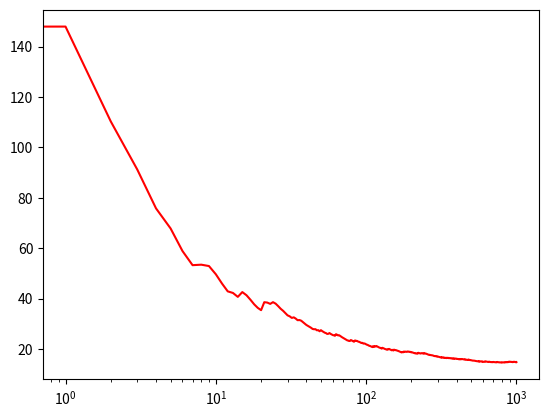

The script that saved this image:
import numpy as np
import matplotlib.pyplot as plt
import pandas as pd
import copy
import itertools
from datetime import datetime


class State:
    def __init__(self, x, y, velocity):
        self.x = x
        self.y = y
        self.velocity = velocity
    def __eq__(self, __o: object):
        return (self.x == __o.x and self.y == __o.y)

actions = [[0, 0], [1, 0], [0, 1], [1, 1],
           [-1, 0], [0, -1], [-1, -1], [-1, 1], [1, -1]]
states = []
starting_states = []
terminal_states = []
gamma = 1
rewards = []
# np.random.seed(int(datetime.now().timestamp()))

# velocities = list([[a, b] for a,b in itertools.product(range(-5,6), range(-5,6))])
velocities = list([[a, b] for a,b in itertools.product(range(-1,2), range(-1,2))])

for y in range(30):
    for i in range(30):
        for n in range(len(velocities)):
            reward = -1
            if(i > 20 and y < 5):
                # print(" ", end="")
                continue
            new_state = State(i,y,velocities[n])
            if(y==0 and np.array_equal(new_state.velocity, [0,0])): starting_states.append(new_state)
            elif(i >= 25): 
                reward = 0
                terminal_states.append(new_state)
            # if(velocity == [0,0]): print('s' if new_state in starting_states else 'f' if new_state in terminal_states else "x", end="")
            rewards.append(reward)
            states.append(new_state)
    # print("")
states = np.array(states)
starting_states = np.array(starting_states)
terminal_states = np.array(terminal_states)

# rewards = np.zeros((len(states),))
# rewards.fill(-1)

actions = np.array(actions)
tries = np.zeros((len(states),len(actions)))
probs = np.full((len(states),len(actions)), 1/len(actions))
pi = np.full((len(states),len(actions)), 1/len(actions))
q = np.zeros((len(states),len(actions)))
c = np.zeros((len(states),len(actions)))


print(f"len of states: {len(states)}")
print(f"len of terminal states: {len(terminal_states)}")
def get_state_index(state: State, states):
    start_time = datetime.now()
    # help_array = [vars(stato) for stato in list(states)]
    index = False
    # if(vars(state) in help_array): index = help_array.index(vars(state))
    try:
        # index = np.where(states == state)[0][0]
        index = list(states).index(state)
    except:
        pass
    # print(index)
    # print(f"get_state_index: {datetime.now()-start_time}")
    return index


# for terminal_state in terminal_states:
#     rewards[get_state_index(terminal_state, states)] = 0

def get_action_index(action, actions):
    return actions.tolist().index(list(action))

def draw_map(current_state: State):
    current_y = states[0].y
    for state in states:
        if(state.y != current_y): print("")
        current_y = state.y
        if(state == current_state): print("*", end="")
        else: print("f" if state in terminal_states else "s" if state in starting_states else "x", end="")
    print("", end="\n\n")
            

def get_appropriate_action(state, actions, policy):
    return copy.deepcopy(actions[np.random.choice(len(actions), p=policy[get_state_index(state, states)])])

def do_step(state : State, action):
    start_time = datetime.now()
    new_state = copy.deepcopy(state)
    new_state.velocity[0] += action[0]
    new_state.velocity[1] += action[1]
    new_state.velocity[0] = min(5, new_state.velocity[0])
    new_state.velocity[0] = max(-5, new_state.velocity[0])
    new_state.velocity[1] = min(5, new_state.velocity[1])
    new_state.velocity[1] = max(-5, new_state.velocity[1])
    new_state.x += new_state.velocity[0]
    new_state.y += new_state.velocity[1]
    # print(f"do_step before if: {datetime.now()-start_time}")
    if(get_state_index(new_state, states) == False):
        new_state = np.random.choice(starting_states)
    end_time = datetime.now()
    # print(f"do_step: {end_time-start_time}")
    return new_state

def do_episode(b_policy, pi_policy, current_state = False, random_action = False, draw = False, improve_policy=True, use_proper_q = True):
    if(current_state == False): current_state = np.random.choice(starting_states)
    if(random_action == False): random_action = copy.deepcopy(actions[np.random.choice(len(actions))])
    # print(vars(current_state))
    are_b_and_pi_policies_same = np.array_equal(b_policy, pi_policy)
    sa = [[current_state, random_action]]
    count = 0
    while(count == 0 or current_state not in terminal_states):
        start_time = datetime.now()
        count+=1
        # print(vars(current_state))
        state_index = get_state_index(current_state, states)
        random_action = get_appropriate_action(current_state, actions, b_policy)
        # random_action = actions[probs[get_state_index(current_state)].argmax(0)]
        # print(random_action)
        current_state = do_step(current_state, random_action)
        sa.append([current_state, random_action])
        end_time = datetime.now()
        # print(f"do_episode while: {end_time-start_time}")
    sa.reverse()

    g = 0
    w = 1
    for state_action in sa:
        if (draw): draw_map(state_action[0])
        state_index = get_state_index(state_action[0], states)
        action_index = np.where(actions == state_action[1])[0][0]
        g = rewards[state_index] + gamma * g
        c[state_index,action_index] += w
        tries[state_index,action_index] += 1
        if(use_proper_q): q[state_index, action_index] += ((0 if c[state_index, action_index] == 0 else w/c[state_index, action_index])) * (g - q[state_index, action_index])
        else: q[state_index, action_index] = (q[state_index,action_index] * (tries[state_index,action_index] - 1) + g)/tries[state_index,action_index]
        # probs[state_index] = q[state_index].argmax(0)
        maximizing_index = q[state_index].argmax(0)
        if(improve_policy):
            pi_policy[state_index].fill(0)
            pi_policy[state_index,maximizing_index] = 1
        if(not are_b_and_pi_policies_same): 
            b_policy[state_index].fill(0.1/(len(b_policy[state_index])-1))
            b_policy[state_index,maximizing_index] = 0.9
        # if(action_index != maximizing_index): break
        # print(f"w: {w}")
        # print(f"b_policy[state_index, action_index]: {b_policy[state_index, action_index]}")
        w = w/(b_policy[state_index, action_index]) if b_policy[state_index, action_index] != 0 else 0
        # w = (pi_policy[state_index, action_index] * w)/(b_policy[state_index, action_index]) if b_policy[state_index, action_index] != 0 else 0
        # print(probs[state_index])
        # print(q[state_index].argmax(0))
        # print(probs[state_index])
        # print()
        # print(q[state_index, action_index])
    return count

def do_episode_2(b_policy, pi_policy, actions, q, alpha, gamma, e, current_state = False, current_action = False, draw = False, improve_policy=True):
    if(current_state == False): current_state = np.random.choice(starting_states)
    if(current_action == False): current_action = get_appropriate_action(current_state, actions, b_policy)
    steps = 0
    while(current_state not in terminal_states):
        steps+=1
        previous_state = copy.deepcopy(current_state)
        previous_action = copy.deepcopy(current_action)
        previous_state_index = get_state_index(previous_state, states)
        previous_action_index = get_action_index(previous_action, actions)
        current_state = do_step(previous_state, previous_action)
        current_action = get_appropriate_action(current_state, actions, b_policy)
        current_state_index = get_state_index(current_state, states)
        current_action_index = get_action_index(current_action, actions)
        # q[previous_state_index, previous_action_index] = (1-alpha) * q[previous_state_index, previous_action_index] + alpha * ((rewards[current_state_index] + gamma * (q[current_state_index, current_action_index])) - q[previous_state_index, previous_action_index])
        q[previous_state_index, previous_action_index] = (1-alpha) * q[previous_state_index, previous_action_index] + alpha * ((rewards[current_state_index] + gamma * (np.amax(q[current_state_index], 0))) - q[previous_state_index, previous_action_index])
        maximizing_indices = [index for index, value in enumerate(q[previous_state_index]) if value == max(q[previous_state_index])]
        b_policy[previous_state_index] = [(1-e)/len(maximizing_indices) + e/len(q[previous_state_index]) if index in maximizing_indices else e/len(q[previous_state_index]) for index, value in enumerate(q[previous_state_index])]
        # print(vars(current_state))
        # print(current_action)
        # print(q[current_action_index])
        # print(b_policy[current_action_index])
    return steps

# probs.fill(1/len(actions))
# pi.fill(1/len(actions))
q = np.zeros((len(states),len(actions)))
c = np.zeros((len(states),len(actions)))
# draw_map(np.random.choice(starting_states))
counts = []

# print(probs[0])
# q[0, 0] = (1-0.1) * q[0, 0] + 0.1 * ((rewards[1] + gamma * (q[1, 1])) - q[0, 0])
# maximizing_indices = [index for index, value in enumerate(q[0]) if value == max(q[0])]
# probs[0] = [(1-0.1)/len(maximizing_indices) + 0.1/len(q[0]) if index in maximizing_indices else 0.1/len(q[0]) for index, value in enumerate(q[0])]
# print(probs[0])
# print(maximizing_indices)
# print(rewards)
# print(q[2,0])

print(q)
for i in range(1000):
    start_time = datetime.now()
    # count = do_episode_2(probs, pi, actions, q, 0.1, 0.9, 0.15)
    count = do_episode(probs, pi)
    counts.append(count)
    print(f"{i}: {count}, {datetime.now() - start_time}")
print(q)
# do_episode(probs, pi)

means = [np.mean(counts[:index+1]) for index, value in enumerate(counts)]
plt.plot(means, c='r')
plt.xscale("log")
plt.show()
